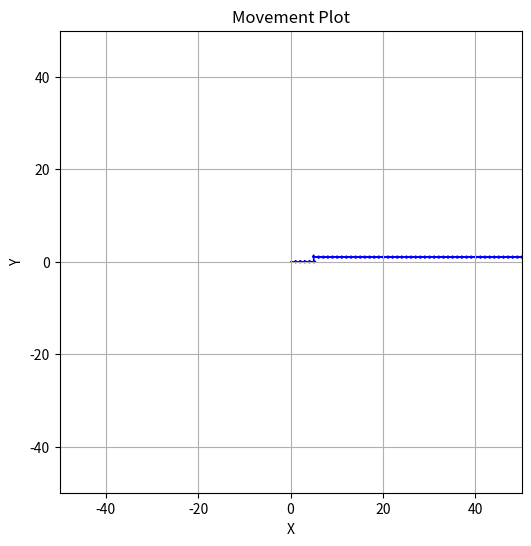

Write the Python code that produced this figure.
import matplotlib.pyplot as plt

# Define the directions and their corresponding movements
directions = {
    0: (1, 0),   # forward
    1: (0, 1),   # left
    2: (-1, 0),  # backward
    3: (0, -1),  # right
    4: (0, 0)    # waiting
}

# Your list of direction data
# direction_data = [0, 1, 2, 3, 4, 0, 3, 2, 1, 4]  # Example data
# direction_data = [3, 0, 0, 0, 0, 0, 0, 0, 0, 0, 0, 0, 0, 0, 0, 0, 0, 0, 0, 0, 1, 1, 1, 1, 1, 1, 1, 1, 1, 1, 1, 1, 2, 2, 2, 2, 2, 2, 2, 2, 1, 1, 1, 1, 1, 1, 1, 1, 1, 1, 1, 1, 1, 1, 2, 2, 1, 3, 3, 3, 3, 3, 3, 3, 3, 3, 3, 3, 3, 3, 3, 0, 0, 0, 0, 0, 2, 2, 2, 2, 2, 3, 3, 3, 3, 3, 3, 3, 3, 3, 3, 3, 3, 0, 0, 0, 0, 0, 0, 0, 0, 0, 0, 0, 0, 0, 0, 0, 0, 0, 0, 0, 0, 0, 0, 0, 0, 2, 1, 2, 1, 1, 1, 1, 1, 1, 1, 1, 1, 1, 1, 1, 3, 3, 3, 3, 3, 3, 3, 3, 3, 3, 3, 3, 3, 3, 3, 3, 1, 1, 1, 3, 3, 3, 3, 3, 3, 3, 3, 3, 3, 3, 3, 3, 3, 3, 3, 3, 3, 2, 2, 2, 2, 2, 2, 2, 2, 2, 2, 2, 2, 2, 2, 2, 2, 2, 2, 2]
direction_data = [0, 0, 0, 0, 0, 1, 0, 0, 0, 0, 0, 0, 0, 0, 0, 0, 0, 0, 0, 0, 0, 0, 0, 0, 0, 0, 0, 0, 0, 0, 0, 0, 0, 0, 0, 0, 0, 0, 0, 0, 0, 0, 0, 0, 0, 0, 0, 0, 0, 0, 0, 0, 0, 0, 0, 0, 0, 0, 0, 0, 0, 0, 0, 0, 0, 0, 0, 0, 0, 0, 0, 1, 1, 1, 1, 1, 1, 1, 1, 1, 1, 1, 1, 1, 1, 1, 1, 1, 1, 1, 1, 1, 1, 1, 1, 1, 1, 1, 1, 1, 1, 1, 1, 1, 1, 1, 1, 1, 1, 1, 1, 1, 1, 1, 1, 1, 1, 1, 1, 1, 1, 1, 1, 1, 1, 1, 1, 1, 1, 1, 1, 1, 1, 1, 1, 1, 1, 1, 1, 1, 1, 1, 1, 1, 1, 1, 1, 1, 1, 1, 1, 1, 1, 1, 1, 1, 1, 1, 1, 1, 1, 1, 1, 1, 1, 1, 1, 1, 1, 1, 1, 1, 1, 1, 1, 1, 1, 1, 1, 1, 1, 1, 1, 1, 1, 1, 1, 1, 1, 1, 1, 1, 0, 0, 0, 0, 0, 0, 0, 0, 0, 0, 0, 0, 0, 0, 0, 0, 0, 0, 0, 0, 0, 0, 0, 0, 0, 0, 0, 0, 0, 0, 0, 0, 0, 0, 0, 0, 0, 0, 0, 0, 0, 0, 0, 0]

# Starting position
x, y = 0, 0

# Plotting
plt.figure(figsize=(6, 6))
plt.xlim(-50, 50)
plt.ylim(-50, 50)
plt.gca().set_aspect('equal', adjustable='box')

for direction in direction_data:
    dx, dy = directions[direction]
    plt.arrow(x, y, dx, dy, head_width=0.5, head_length=0.5, fc='blue', ec='blue')
    x += dx
    y += dy

plt.title('Movement Plot')
plt.xlabel('X')
plt.ylabel('Y')
plt.grid(True)
plt.show()